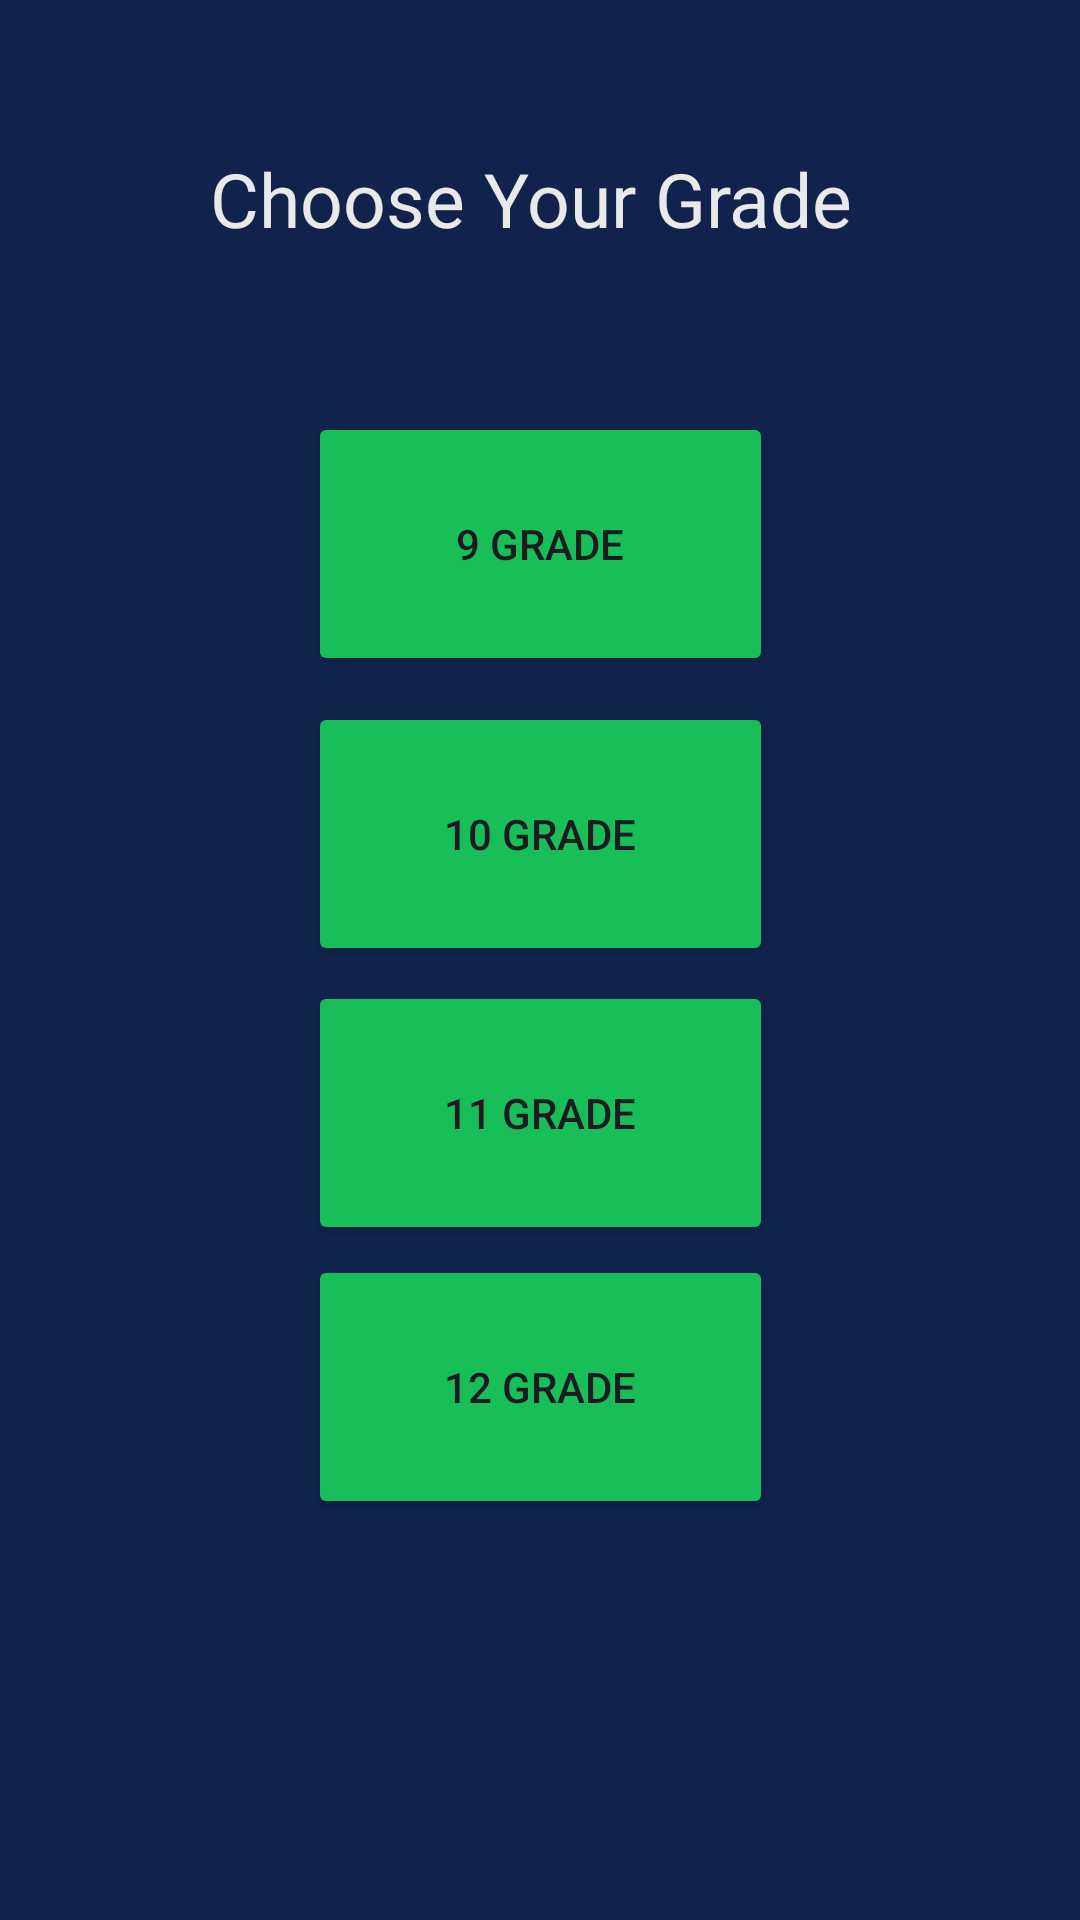

Reconstruct the res/layout file that produces this screen, plus the resources it refers to.
<!-- AndroidManifest.xml: application theme Theme.IBPhysicsAI -->
<!-- res/layout/activity_choose.xml -->
<?xml version="1.0" encoding="utf-8"?>
<androidx.constraintlayout.widget.ConstraintLayout xmlns:android="http://schemas.android.com/apk/res/android"
    xmlns:app="http://schemas.android.com/apk/res-auto"
    xmlns:tools="http://schemas.android.com/tools"
    android:id="@+id/main"
    android:layout_width="match_parent"
    android:layout_height="match_parent"
    android:background="#11234D"
    tools:context=".ChooseActivity">

    <Button
        android:id="@+id/btn9Grade"
        android:layout_width="155dp"
        android:layout_height="88dp"
        android:layout_marginBottom="15dp"
        android:backgroundTint="#18BF58"
        android:text="9 Grade"
        app:layout_constraintBottom_toBottomOf="parent"
        app:layout_constraintEnd_toEndOf="@+id/textView2"
        app:layout_constraintStart_toStartOf="@+id/textView2"
        app:layout_constraintTop_toTopOf="parent"
        app:layout_constraintVertical_bias="0.256" />

    <Button
        android:id="@+id/btn10Grade"
        android:layout_width="155dp"
        android:layout_height="88dp"
        android:layout_marginBottom="15dp"
        android:backgroundTint="#18BF58"
        android:text="10 Grade"
        app:layout_constraintBottom_toBottomOf="parent"
        app:layout_constraintEnd_toEndOf="@+id/btn9Grade"
        app:layout_constraintStart_toStartOf="@+id/btn9Grade"
        app:layout_constraintTop_toTopOf="parent"
        app:layout_constraintVertical_bias="0.436" />

    <Button
        android:id="@+id/btn11Grade"
        android:layout_width="155dp"
        android:layout_height="88dp"
        android:layout_marginBottom="15dp"
        android:backgroundTint="#18BF58"
        android:text="11 Grade"
        app:layout_constraintBottom_toBottomOf="parent"
        app:layout_constraintEnd_toEndOf="@+id/btn10Grade"
        app:layout_constraintStart_toStartOf="@+id/btn10Grade"
        app:layout_constraintTop_toTopOf="parent"
        app:layout_constraintVertical_bias="0.609" />

    <Button
        android:id="@+id/btn12Grade"
        android:layout_width="155dp"
        android:layout_height="88dp"
        android:layout_marginTop="15dp"
        android:backgroundTint="#18BF58"
        android:text="12 Grade"
        app:layout_constraintBottom_toBottomOf="parent"
        app:layout_constraintEnd_toEndOf="@+id/btn11Grade"
        app:layout_constraintStart_toStartOf="@+id/btn11Grade"
        app:layout_constraintTop_toTopOf="parent"
        app:layout_constraintVertical_bias="0.751" />

    <TextView
        android:id="@+id/textView2"
        android:layout_width="220dp"
        android:layout_height="39dp"
        android:layout_marginTop="24dp"
        android:layout_marginBottom="24dp"
        android:text="Choose Your Grade"
        android:textColor="#E9E9E9"
        android:textSize="25dp"
        app:layout_constraintBottom_toTopOf="@+id/btn9Grade"
        app:layout_constraintEnd_toEndOf="parent"
        app:layout_constraintStart_toStartOf="parent"
        app:layout_constraintTop_toTopOf="parent" />

</androidx.constraintlayout.widget.ConstraintLayout>
<!-- resources referenced by this layout -->
<resources>
  <style name="Theme.IBPhysicsAI" parent="Base.Theme.IBPhysicsAI" />
  <style name="Base.Theme.IBPhysicsAI" parent="Theme.Material3.DayNight.NoActionBar">
          
          
      </style>
</resources>
